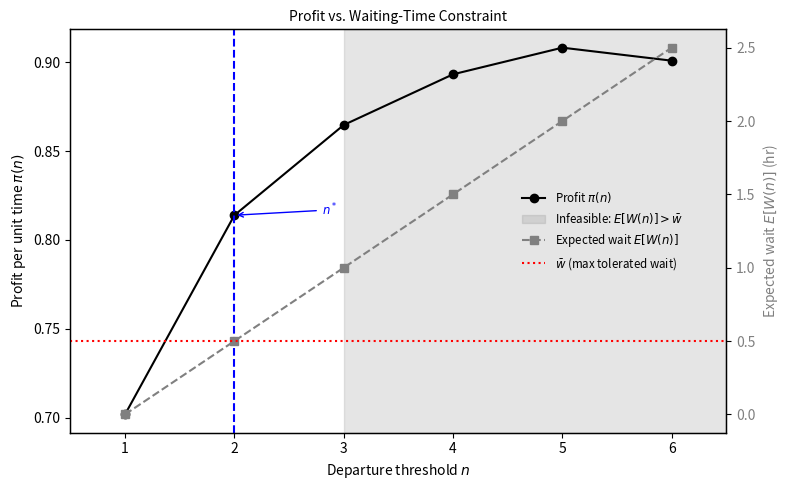

Recreate this plot in Python.
import numpy as np
import matplotlib.pyplot as plt
import math

# Parameters
pI = 1.0
lambda_rate = 1.0
T = 0.33
wbar = 0.5  # hours

# Compute values
n_vals = np.arange(1, 7)
g_vals = []
for n in n_vals:
    k = 6 - n
    mu = lambda_rate * T
    pmf = [math.exp(-mu) * mu**m / math.factorial(m) for m in range(0, k+1)]
    cdf_k = sum(pmf)
    expected_trunc = sum(m * pmf[m] for m in range(len(pmf))) + k * (1 - cdf_k)
    g_vals.append(expected_trunc)
g_vals = np.array(g_vals)

# Profit per unit time π(n)
A = pI * (n_vals + 0.5 * g_vals)
B = n_vals / lambda_rate + 2 * T
profit = A / B

# Expected wait E[W(n)] = (n-1)/(2λ)
ewait = (n_vals - 1) / (2 * lambda_rate)

# Demand ceiling
ceiling_n = int(math.floor(2 * lambda_rate * wbar + 1))

# Equilibrium point coordinates
idx = ceiling_n - 1  # zero-based index
x_eq = n_vals[idx]
y_eq = profit[idx]

# Plot
fig, ax1 = plt.subplots(figsize=(8, 5))

# Profit line
ax1.plot(n_vals, profit, '-o', color='black', label=r'Profit $\pi(n)$')
ax1.set_xlabel('Departure threshold $n$')
ax1.set_ylabel('Profit per unit time $\pi(n)$', color='black')
ax1.tick_params(axis='y', labelcolor='black')

# Shade infeasible region
ax1.axvspan(ceiling_n + 1, 6.5, color='gray', alpha=0.2, label='Infeasible: $E[W(n)] > \\bar w$')

# Vertical equilibrium line
ax1.axvline(ceiling_n, color='blue', linestyle='--')

# Annotate equilibrium exactly at (n*, π(n*))
ax1.annotate(r'$n^*$', 
             xy=(x_eq, y_eq), 
             xytext=(x_eq + 0.8, y_eq),
             color='blue', fontsize='small', ha='left',
             arrowprops=dict(arrowstyle='->', color='blue'))

# Secondary axis for expected wait
ax2 = ax1.twinx()
ax2.plot(n_vals, ewait, '--s', color='gray', label=r'Expected wait $E[W(n)]$')
ax2.axhline(wbar, color='red', linestyle=':', label=r'$\bar w$ (max tolerated wait)')
ax2.set_ylabel('Expected wait $E[W(n)]$ (hr)', color='gray')
ax2.tick_params(axis='y', labelcolor='gray')

# Combine legend inside plot
lines_labels = [ax.get_legend_handles_labels() for ax in [ax1, ax2]]
lines, labels = [sum(lol, []) for lol in zip(*lines_labels)]
ax1.legend(lines, labels, loc='center right', frameon=False, fontsize='small', bbox_to_anchor=(0.95, 0.5))

# Axes formatting
ax1.set_xticks(n_vals)
ax1.set_xlim(0.5, 6.5)
ax1.grid(False)
ax2.grid(False)
for spine in ax1.spines.values():
    spine.set_linewidth(1)

plt.title('Profit vs. Waiting-Time Constraint', fontsize='medium')
plt.tight_layout()
plt.show()
